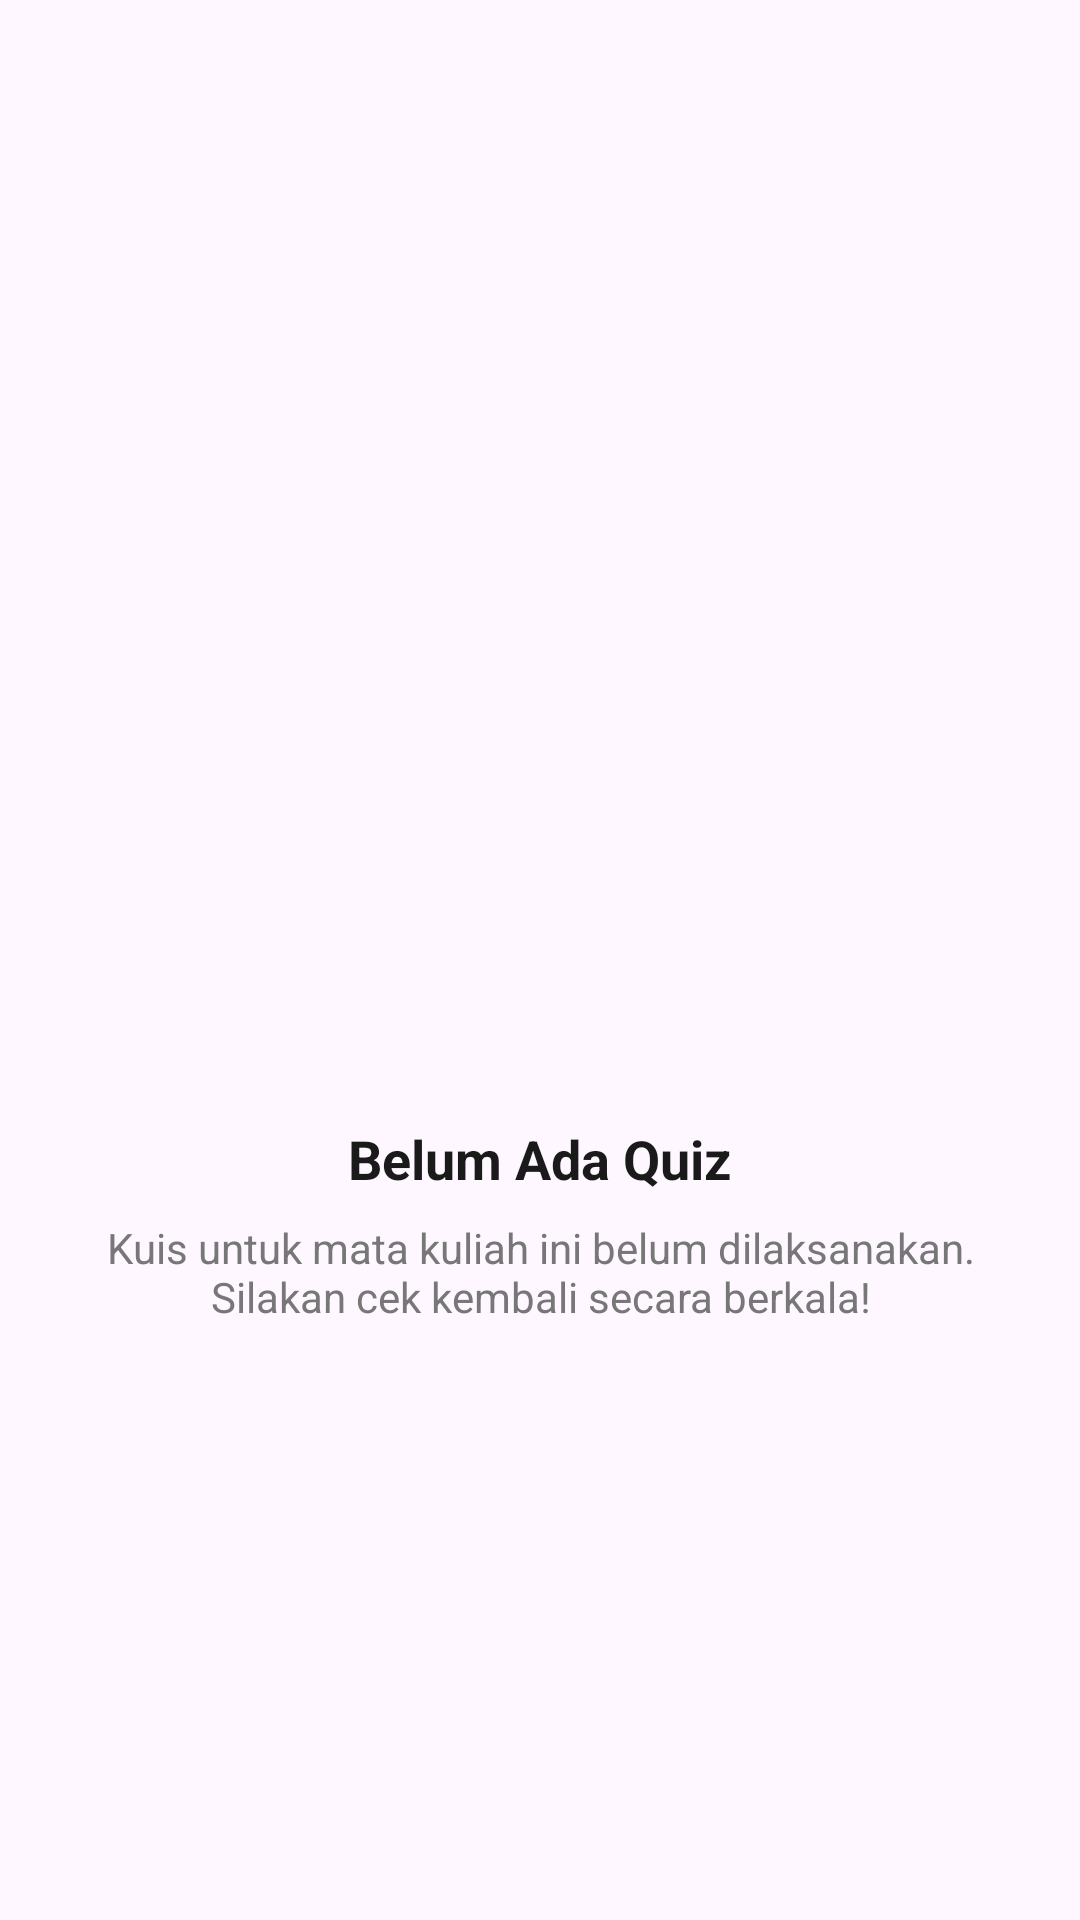

The Android layout XML behind this screen, and the referenced resources:
<!-- AndroidManifest.xml: application theme Theme.MyCourse -->
<!-- res/layout/fragment_quiz.xml -->
<?xml version="1.0" encoding="utf-8"?>
<LinearLayout xmlns:android="http://schemas.android.com/apk/res/android"
    xmlns:tools="http://schemas.android.com/tools"
    android:layout_width="match_parent"
    android:layout_height="match_parent"
    android:gravity="center"
    android:orientation="vertical"
    android:padding="24dp"
    tools:context=".QuizFragment">

    
    <ImageView
        android:id="@+id/img_empty_quiz"
        android:layout_width="160dp"
        android:layout_height="160dp"
        android:src="@drawable/empty_quiz"
        android:contentDescription="Quiz Belum Tersedia" />

    <TextView
        style="@style/CustomTextView18Bold"
        android:layout_width="wrap_content"
        android:layout_height="wrap_content"
        android:layout_marginTop="16dp"
        android:text="Belum Ada Quiz" />

    <TextView
        android:layout_width="wrap_content"
        android:layout_height="wrap_content"
        android:layout_marginTop="8dp"
        android:gravity="center"
        android:text="Kuis untuk mata kuliah ini belum dilaksanakan. Silakan cek kembali secara berkala!"
        android:textColor="#777777"
        android:textSize="14sp" />

</LinearLayout>
<!-- resources referenced by this layout -->
<resources>
  <style name="CustomTextView18Bold" parent="Widget.AppCompat.TextView">
          <item name="android:textSize">18sp</item>
          <item name="android:textStyle">bold</item>
          <item name="android:textColor">#1A1A1A</item>
      </style>
  <style name="Theme.MyCourse" parent="Base.Theme.MyCourse" />
  <style name="Base.Theme.MyCourse" parent="Theme.Material3.DayNight.NoActionBar">
          
          <item name="colorPrimary">@color/purple_500</item>
      </style>
  <color name="purple_500">#FF6200EE</color>
</resources>
